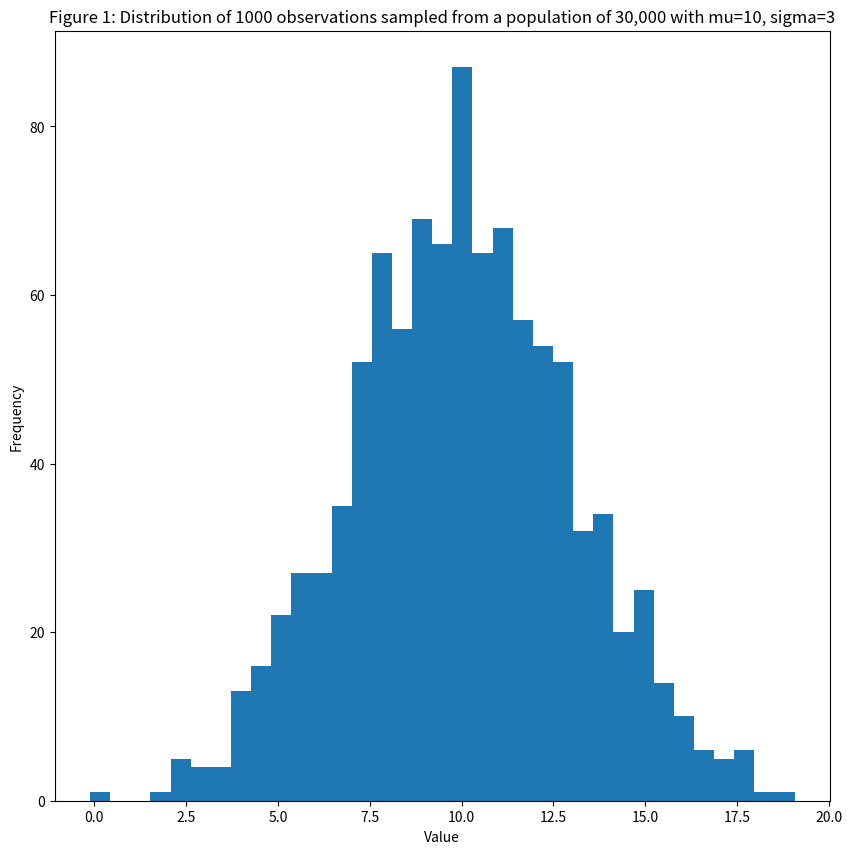

Write the Python code that produced this figure. (Note: this script raises an exception after producing the figure.)
import matplotlib.pyplot as plt
import numpy as np
import scipy

mod1 = lambda t: np.random.normal(10,3,t)

#Form a population of 30,000 individual, with average=10 and scale=3
population = mod1(30000)
#Assume we are only able to observe 1,000 of these individuals.
observation = population[np.random.randint(0, 30000, 1000)]

fig = plt.figure(figsize=(10,10))
ax = fig.add_subplot(1,1,1)
ax.hist( observation,bins=35 ,)
ax.set_xlabel("Value")
ax.set_ylabel("Frequency")
ax.set_title("Figure 1: Distribution of 1000 observations sampled from a population of 30,000 with mu=10, sigma=3")
mu_obs = observation.mean()
plt.show()

# The tranistion model defines how to move from sigma_current to sigma_new
transition_model = lambda x: [x[0], np.random.normal(x[1], 0.5, (1,))]


def prior(x):
    # x[0] = mu, x[1]=sigma (new or current)
    # returns 1 for all valid values of sigma. Log(1) =0, so it does not affect the summation.
    # returns 0 for all invalid values of sigma (<=0). Log(0)=-infinity, and Log(negative number) is undefined.
    # It makes the new sigma infinitely unlikely.
    if (x[1] <= 0):
        return 0
    return 1


# Computes the likelihood of the data given a sigma (new or current) according to equation (2)
def manual_log_like_normal(x, data):
    # x[0]=mu, x[1]=sigma (new or current)
    # data = the observation
    return np.sum(-np.log(x[1] * np.sqrt(2 * np.pi)) - ((data - x[0]) ** 2) / (2 * x[1] ** 2))


# Same as manual_log_like_normal(x,data), but using scipy implementation. It's pretty slow.
def log_lik_normal(x, data):
    # x[0]=mu, x[1]=sigma (new or current)
    # data = the observation
    return np.sum(np.log(scipy.stats.norm(x[0], x[1]).pdf(data)))


# Defines whether to accept or reject the new sample
def acceptance(x, x_new):
    if x_new > x:
        return True
    else:
        accept = np.random.uniform(0, 1)
        # Since we did a log likelihood, we need to exponentiate in order to compare to the random number
        # less likely x_new are less likely to be accepted
        return (accept < (np.exp(x_new - x)))


def metropolis_hastings(likelihood_computer, prior, transition_model, param_init, iterations, data, acceptance_rule):
    # likelihood_computer(x,data): returns the likelihood that these parameters generated the data
    # transition_model(x): a function that draws a sample from a symmetric distribution and returns it
    # param_init: a starting sample
    # iterations: number of accepted to generated
    # data: the data that we wish to model
    # acceptance_rule(x,x_new): decides whether to accept or reject the new sample
    x = param_init
    accepted = []
    rejected = []
    for i in range(iterations):
        x_new = transition_model(x)
        x_lik = likelihood_computer(x, data)
        x_new_lik = likelihood_computer(x_new, data)
        if (acceptance_rule(x_lik + np.log(prior(x)), x_new_lik + np.log(prior(x_new)))):
            x = x_new
            accepted.append(x_new)
        else:
            rejected.append(x_new)

    return np.array(accepted), np.array(rejected)
accepted, rejected = metropolis_hastings(manual_log_like_normal,prior,transition_model,[mu_obs,0.1], 50000,observation,acceptance)
print(accepted)
plt.plot(accepted, 'r+')
plt.show()
plt.plot(rejected, color = 'green')
plt.show()